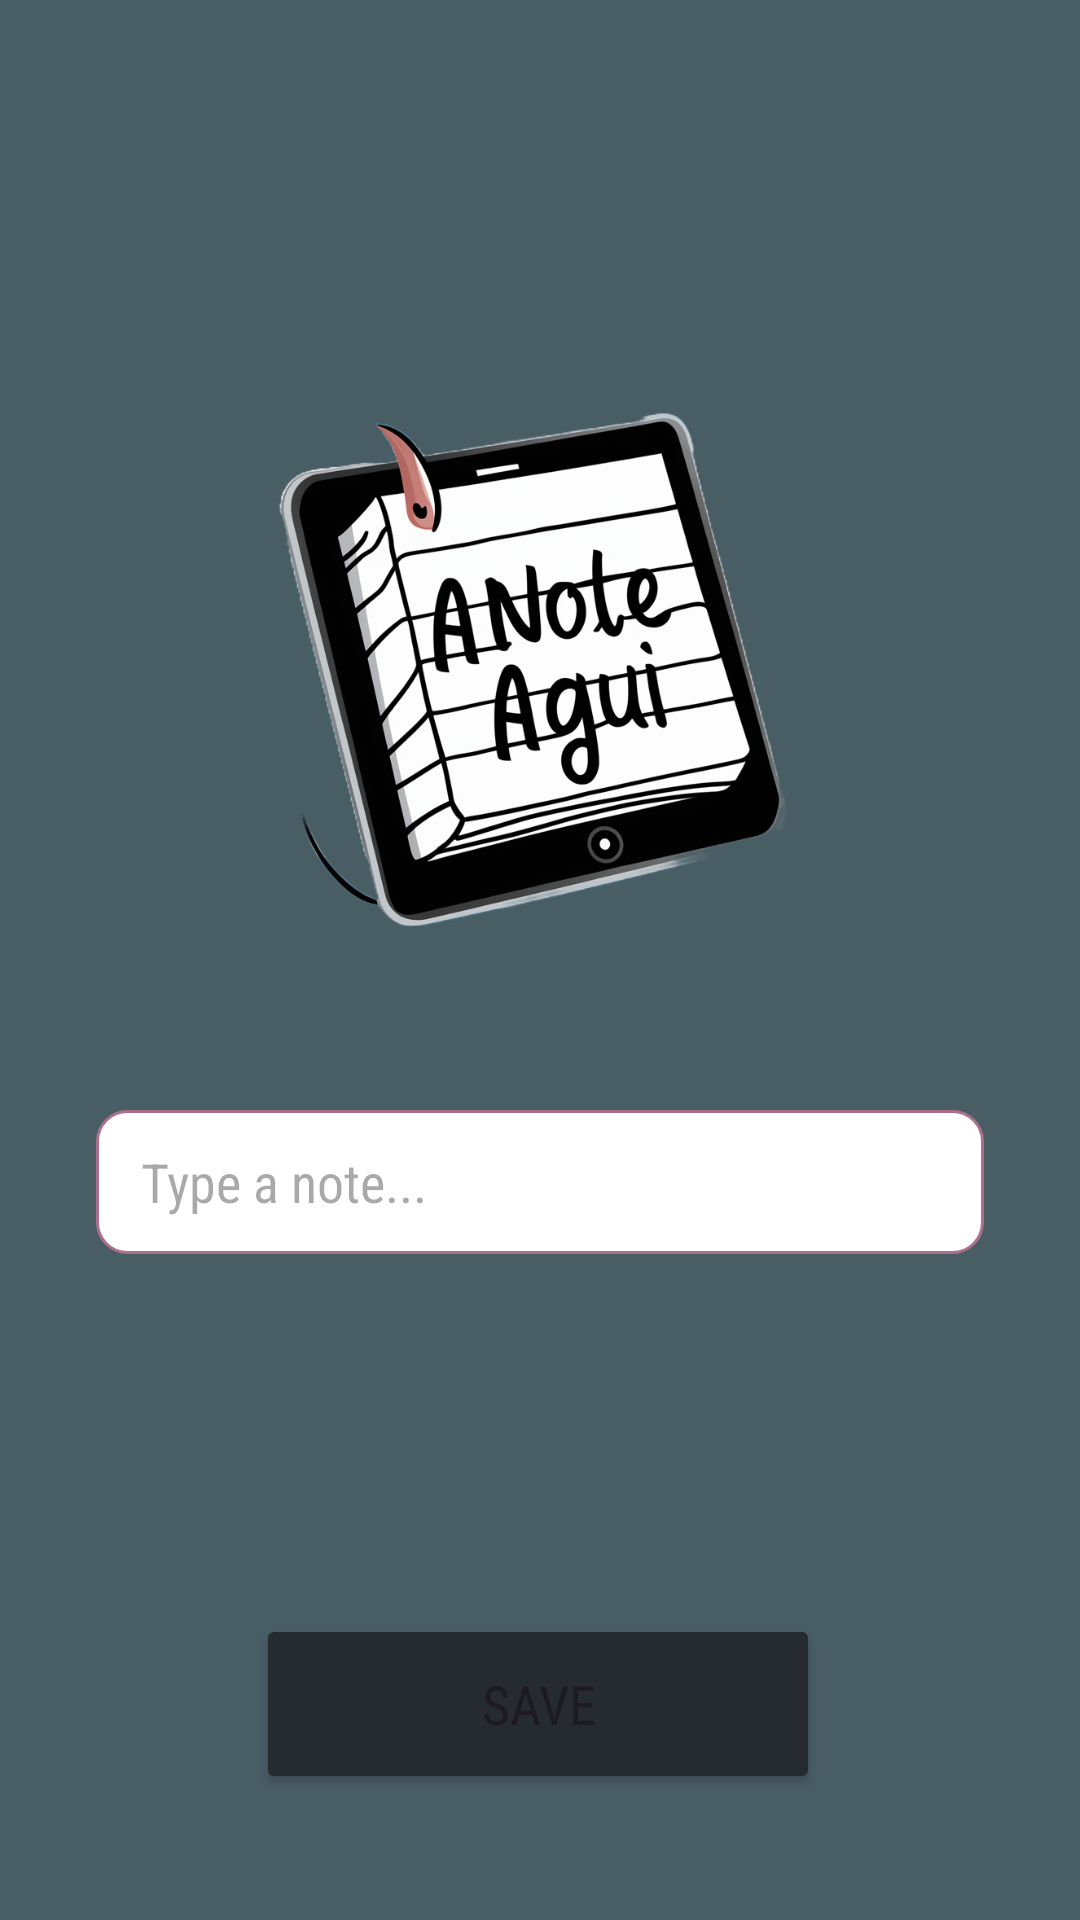

Here is an Android app screen rendered from its layout file. Give the layout XML and the strings, colors and styles it references.
<!-- AndroidManifest.xml: application theme Theme.LeozinhoNotesCrud -->
<!-- res/layout/activity_add_note.xml -->
<?xml version="1.0" encoding="utf-8"?>
<androidx.constraintlayout.widget.ConstraintLayout xmlns:android="http://schemas.android.com/apk/res/android"
    xmlns:app="http://schemas.android.com/apk/res-auto"
    xmlns:tools="http://schemas.android.com/tools"
    android:id="@+id/main"
    android:layout_width="match_parent"
    android:layout_margin="16dp"
    android:layout_height="match_parent"
    tools:context=".view.AddNoteActivity">

    <Button
        android:id="@+id/btnSave"
        android:layout_width="188dp"
        android:layout_height="60dp"
        android:layout_marginTop="120dp"
        android:backgroundTint="#252B2F"
        android:fontFamily="sans-serif-condensed"
        android:text="@string/save"
        android:textSize="18sp"
        app:layout_constraintEnd_toEndOf="parent"
        app:layout_constraintHorizontal_bias="0.497"
        app:layout_constraintStart_toStartOf="parent"
        app:layout_constraintTop_toBottomOf="@+id/editNote" />

    <EditText
        android:id="@+id/editNote"
        android:layout_width="0dp"
        android:layout_height="wrap_content"

        android:layout_marginStart="32dp"
        android:layout_marginTop="4dp"
        android:layout_marginEnd="32dp"
        android:background="@drawable/custom_bg"
        android:ems="10"
        android:fontFamily="sans-serif-condensed"
        android:hint="@string/type_a_note"
        android:inputType="textPersonName"
        android:minHeight="48dp"
        android:paddingStart="15dp"
        app:layout_constraintEnd_toEndOf="parent"
        app:layout_constraintHorizontal_bias="0.0"
        app:layout_constraintStart_toStartOf="parent"
        app:layout_constraintTop_toBottomOf="@+id/imageView" />

    <ImageView
        android:id="@+id/imageView"
        android:layout_width="278dp"
        android:layout_height="286dp"
        android:layout_marginTop="80dp"
        app:layout_constraintEnd_toEndOf="parent"
        app:layout_constraintHorizontal_bias="0.463"
        app:layout_constraintStart_toStartOf="parent"
        app:layout_constraintTop_toTopOf="parent"
        app:srcCompat="@drawable/img_bg_add" />

    <ImageView
        android:id="@+id/imgBack"
        android:layout_width="35dp"
        android:layout_height="35dp"
        android:layout_marginStart="16dp"
        android:layout_marginTop="28dp"
        app:layout_constraintStart_toStartOf="parent"
        app:layout_constraintTop_toTopOf="parent"
        app:srcCompat="@drawable/ic_back" />
</androidx.constraintlayout.widget.ConstraintLayout>
<!-- resources referenced by this layout -->
<resources>
  <!-- drawable custom_bg (drawable) -->
  <?xml version="1.0" encoding="utf-8"?>
  <selector xmlns:android="http://schemas.android.com/apk/res/android">
      <item>
          <shape android:shape="rectangle"> <corners android:radius="10dp"/>
              <solid android:color="@color/white"/>
              <stroke android:color="#ab6f8a" android:width="1dp"/>
          </shape>
      </item>
  </selector>
  <!-- drawable img_bg_add: png bitmap (drawable, 378648 bytes) -->
  <string name="save">Save</string>
  <string name="type_a_note">Type a note...</string>
  <style name="Theme.LeozinhoNotesCrud" parent="Base.Theme.LeozinhoNotesCrud" />
  <color name="white">#FFFFFFFF</color>
  <style name="Base.Theme.LeozinhoNotesCrud" parent="Theme.Material3.DayNight.NoActionBar">
          
          <item name="colorPrimary">@color/gray</item>
          <item name="colorPrimaryVariant">@color/light_gray</item>
          <item name="android:statusBarColor" tools:targetApi="l">?attr/colorPrimaryVariant</item>
          <item name="android:windowBackground">@color/background</item>
  
  
      </style>
  <color name="gray">#252B2F</color>
  <color name="light_gray">#495D65</color>
  <color name="background">#495D65</color>
</resources>
